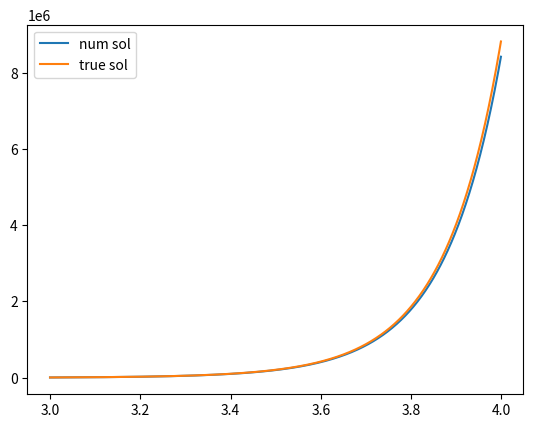

The script that saved this image:
import numpy as np
import matplotlib.pyplot as plt


# df/dx = g(x,y)


def euler(fn, x0, y0, xmax, h=0.001):

    xs = [x0]
    ys = [y0]
    
    while xs[-1] <= xmax:
        m = fn(xs[-1],ys[-1]) #slope
        
        xnew = xs[-1] + h
        ynew  = ys[-1] + m * h

        xs.append(xnew)
        ys.append(ynew)

    return xs,ys


## initial point x0 = 0 , y0 = f(x0) = 1
## df/dx = e^x => f(x) = e^x
#def g(x,y): return np.exp(x)
#xs,ys = euler(g, x0=0, y0=1, h=0.1, xmax=100)
#plt.plot(xs[30:40],ys[30:40], label='num sol')
#plt.plot(xs[30:40],np.exp(np.array(xs[30:40])), label="true sol")
#plt.legend()
#plt.savefig("ok.png")


## initial point x0 = 0 , y0 = f(x0) = 1
## df/dx = 2xy => f(x) = e^(x**2)
def g(x,y): return 2*x*y
xs,ys = euler(g, x0=0, y0=1, xmax=10)
plt.plot(xs[int(3e3):int(4e3)],ys[int(3e3):int(4e3)], label='num sol')
plt.plot(xs[int(3e3):int(4e3)],np.exp(np.array(xs[int(3e3):int(4e3)])**2), label="true sol")
plt.legend()
plt.savefig("ok.png")


